The GitHub repository feanored/astrostats-2025 contains a labelled image folder "dataset" with 2 categories: barred spiral galaxy, round smooth galaxy. Examples follow, each with its label.

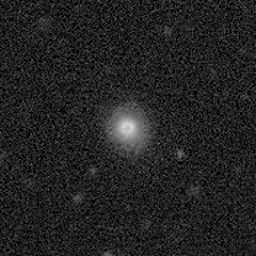
Label: barred spiral galaxy

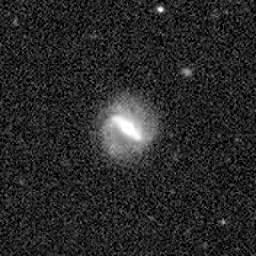
Label: round smooth galaxy

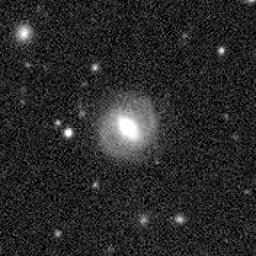
Label: round smooth galaxy

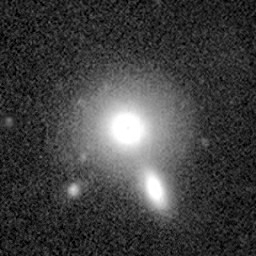
Label: barred spiral galaxy

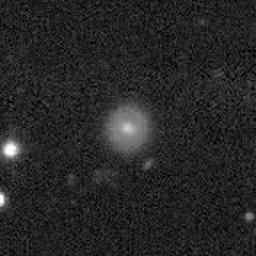
Label: barred spiral galaxy

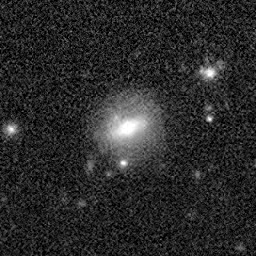
Label: round smooth galaxy
